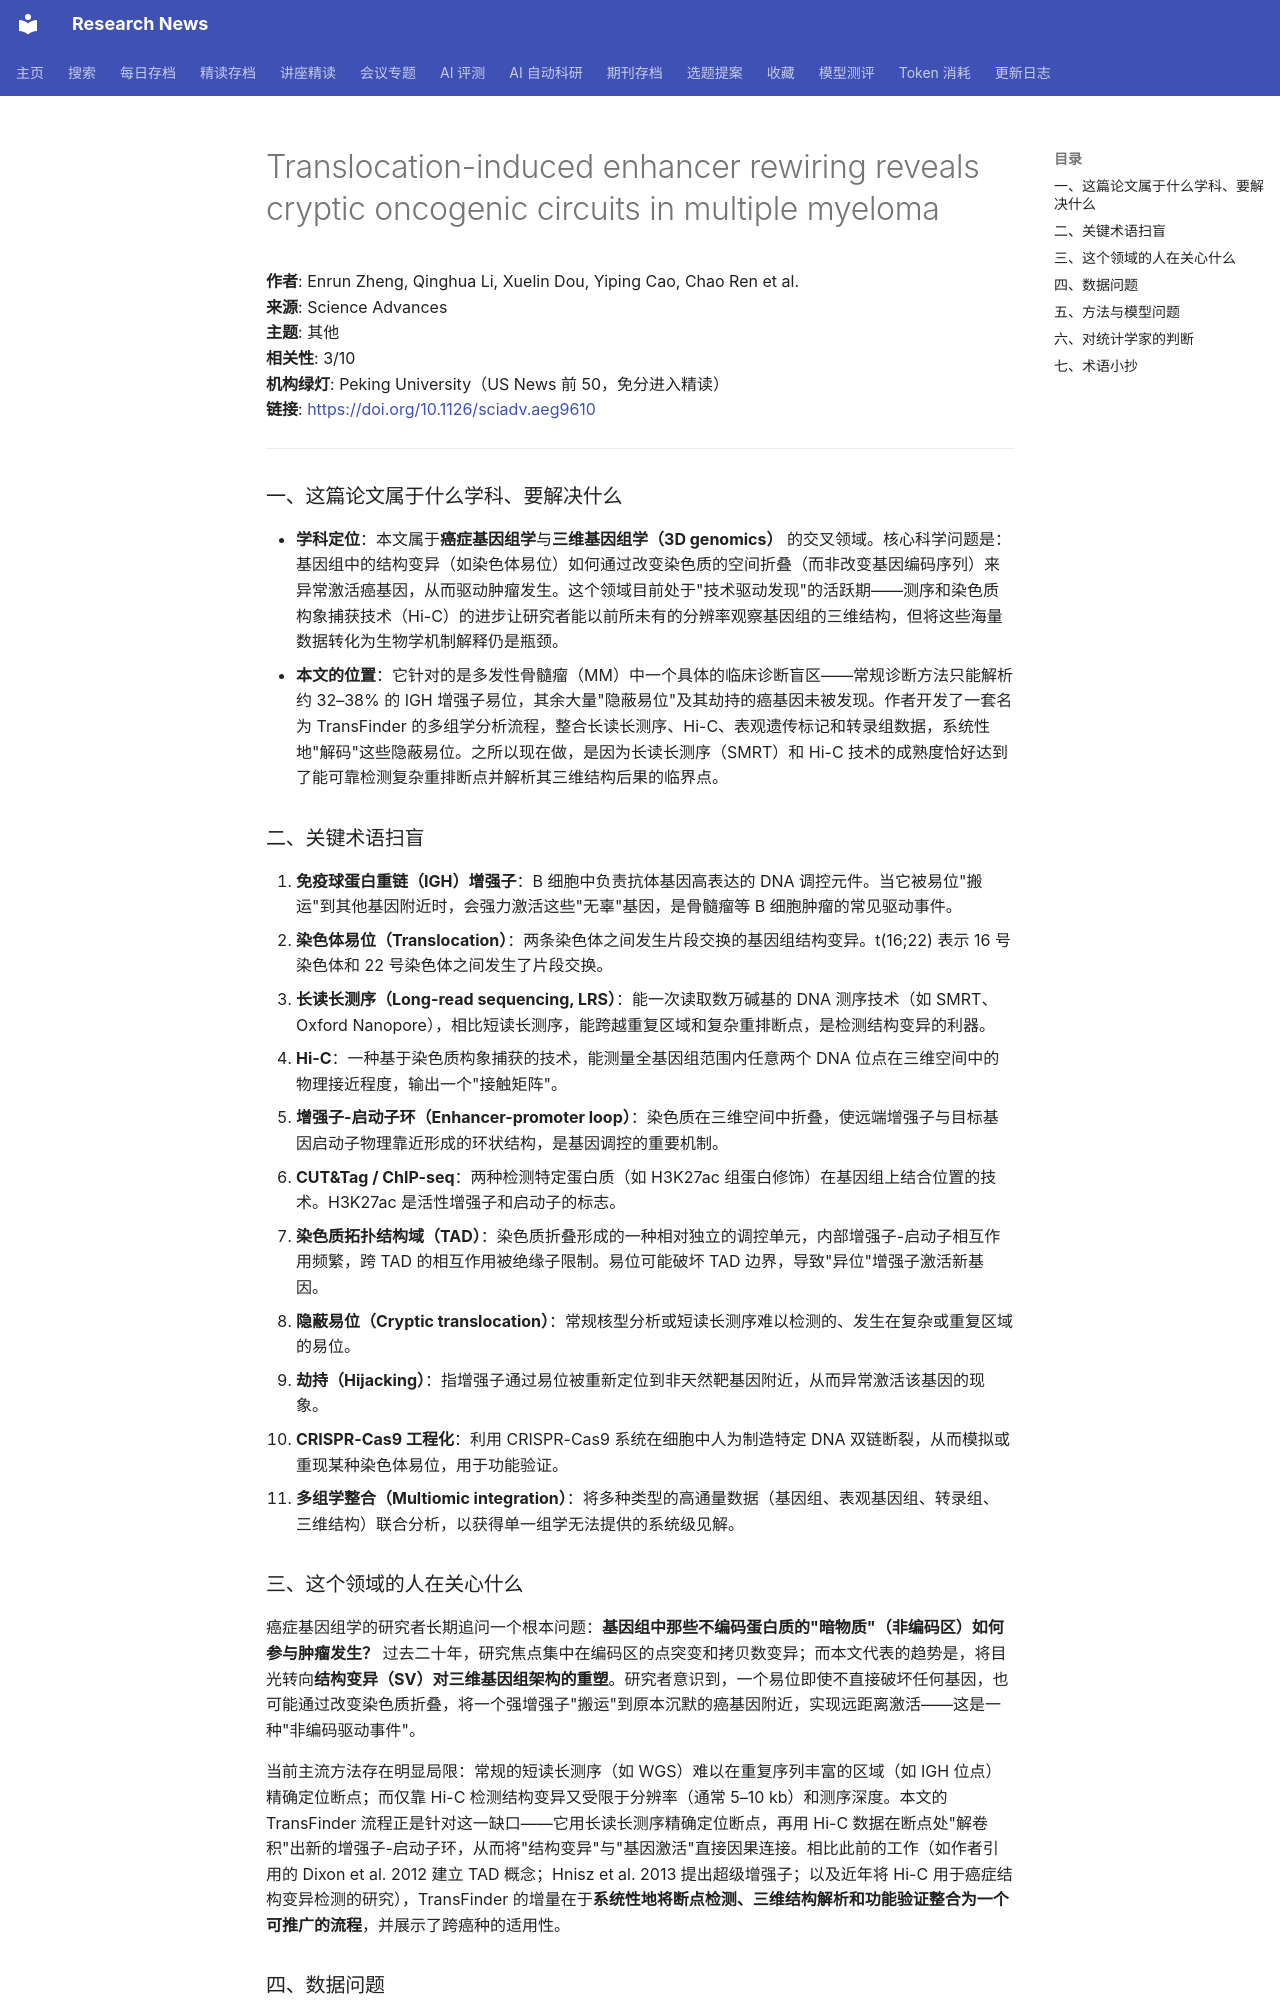

repository: cxy0714/research-news · page: deep_reads/2026-10-13-10.1126_sciadv.aeg9610/index.html · generator: mkdocs

# Translocation-induced enhancer rewiring reveals cryptic oncogenic circuits in multiple myeloma

**作者**: Enrun Zheng, Qinghua Li, Xuelin Dou, Yiping Cao, Chao Ren et al.  
**来源**: Science Advances  
**主题**: 其他  
**相关性**: 3/10  
**机构绿灯**: Peking University（US News 前 50，免分进入精读）  
**链接**: <https://doi.org/10.1126/sciadv.aeg9610>

---

### 一、这篇论文属于什么学科、要解决什么

- **学科定位**：本文属于**癌症基因组学**与**三维基因组学（3D genomics）** 的交叉领域。核心科学问题是：基因组中的结构变异（如染色体易位）如何通过改变染色质的空间折叠（而非改变基因编码序列）来异常激活癌基因，从而驱动肿瘤发生。这个领域目前处于"技术驱动发现"的活跃期——测序和染色质构象捕获技术（Hi-C）的进步让研究者能以前所未有的分辨率观察基因组的三维结构，但将这些海量数据转化为生物学机制解释仍是瓶颈。
- **本文的位置**：它针对的是多发性骨髓瘤（MM）中一个具体的临床诊断盲区——常规诊断方法只能解析约 32–38% 的 IGH 增强子易位，其余大量"隐蔽易位"及其劫持的癌基因未被发现。作者开发了一套名为 TransFinder 的多组学分析流程，整合长读长测序、Hi-C、表观遗传标记和转录组数据，系统性地"解码"这些隐蔽易位。之所以现在做，是因为长读长测序（SMRT）和 Hi-C 技术的成熟度恰好达到了能可靠检测复杂重排断点并解析其三维结构后果的临界点。

### 二、关键术语扫盲

1. **免疫球蛋白重链（IGH）增强子**：B 细胞中负责抗体基因高表达的 DNA 调控元件。当它被易位"搬运"到其他基因附近时，会强力激活这些"无辜"基因，是骨髓瘤等 B 细胞肿瘤的常见驱动事件。
2. **染色体易位（Translocation）**：两条染色体之间发生片段交换的基因组结构变异。t(16;22) 表示 16 号染色体和 22 号染色体之间发生了片段交换。
3. **长读长测序（Long-read sequencing, LRS）**：能一次读取数万碱基的 DNA 测序技术（如 SMRT、Oxford Nanopore），相比短读长测序，能跨越重复区域和复杂重排断点，是检测结构变异的利器。
4. **Hi-C**：一种基于染色质构象捕获的技术，能测量全基因组范围内任意两个 DNA 位点在三维空间中的物理接近程度，输出一个"接触矩阵"。
5. **增强子-启动子环（Enhancer-promoter loop）**：染色质在三维空间中折叠，使远端增强子与目标基因启动子物理靠近形成的环状结构，是基因调控的重要机制。
6. **CUT&Tag / ChIP-seq**：两种检测特定蛋白质（如 H3K27ac 组蛋白修饰）在基因组上结合位置的技术。H3K27ac 是活性增强子和启动子的标志。
7. **染色质拓扑结构域（TAD）**：染色质折叠形成的一种相对独立的调控单元，内部增强子-启动子相互作用频繁，跨 TAD 的相互作用被绝缘子限制。易位可能破坏 TAD 边界，导致"异位"增强子激活新基因。
8. **隐蔽易位（Cryptic translocation）**：常规核型分析或短读长测序难以检测的、发生在复杂或重复区域的易位。
9. **劫持（Hijacking）**：指增强子通过易位被重新定位到非天然靶基因附近，从而异常激活该基因的现象。
10. **CRISPR-Cas9 工程化**：利用 CRISPR-Cas9 系统在细胞中人为制造特定 DNA 双链断裂，从而模拟或重现某种染色体易位，用于功能验证。
11. **多组学整合（Multiomic integration）**：将多种类型的高通量数据（基因组、表观基因组、转录组、三维结构）联合分析，以获得单一组学无法提供的系统级见解。

### 三、这个领域的人在关心什么

癌症基因组学的研究者长期追问一个根本问题：**基因组中那些不编码蛋白质的"暗物质"（非编码区）如何参与肿瘤发生？** 过去二十年，研究焦点集中在编码区的点突变和拷贝数变异；而本文代表的趋势是，将目光转向**结构变异（SV）对三维基因组架构的重塑**。研究者意识到，一个易位即使不直接破坏任何基因，也可能通过改变染色质折叠，将一个强增强子"搬运"到原本沉默的癌基因附近，实现远距离激活——这是一种"非编码驱动事件"。

当前主流方法存在明显局限：常规的短读长测序（如 WGS）难以在重复序列丰富的区域（如 IGH 位点）精确定位断点；而仅靠 Hi-C 检测结构变异又受限于分辨率（通常 5–10 kb）和测序深度。本文的 TransFinder 流程正是针对这一缺口——它用长读长测序精确定位断点，再用 Hi-C 数据在断点处"解卷积"出新的增强子-启动子环，从而将"结构变异"与"基因激活"直接因果连接。相比此前的工作（如作者引用的 Dixon et al. 2012 建立 TAD 概念；Hnisz et al. 2013 提出超级增强子；以及近年将 Hi-C 用于癌症结构变异检测的研究），TransFinder 的增量在于**系统性地将断点检测、三维结构解析和功能验证整合为一个可推广的流程**，并展示了跨癌种的适用性。
